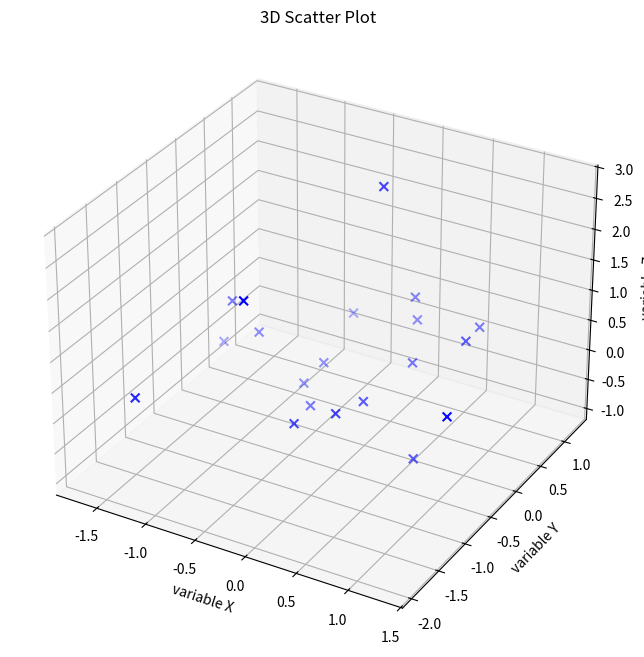

The script that saved this image:
# -*- coding: utf-8 -*-
"""
Created on Tue Apr 21 17:55:40 2015

[redacted]
"""



from mpl_toolkits.mplot3d import Axes3D
import numpy as np
from matplotlib import pyplot as plt

# Generate some 3D sample data
mu_vec1 = np.array([0,0,0]) # mean vector
cov_mat1 = np.array([[1,0,0],[0,1,0],[0,0,1]]) # covariance matrix

class1_sample = np.random.multivariate_normal(mu_vec1, cov_mat1, 20)

# class1_sample.shape -> (20, 3), 20 rows, 3 columns

fig = plt.figure(figsize=(8,8))
ax = fig.add_subplot(111, projection='3d')
   
ax.scatter(class1_sample[:,0], class1_sample[:,1], class1_sample[:,2], 
           marker='x', color='blue', s=40, label='class 1')

ax.set_xlabel('variable X')
ax.set_ylabel('variable Y')
ax.set_zlabel('variable Z')

plt.title('3D Scatter Plot')
     
plt.show()

